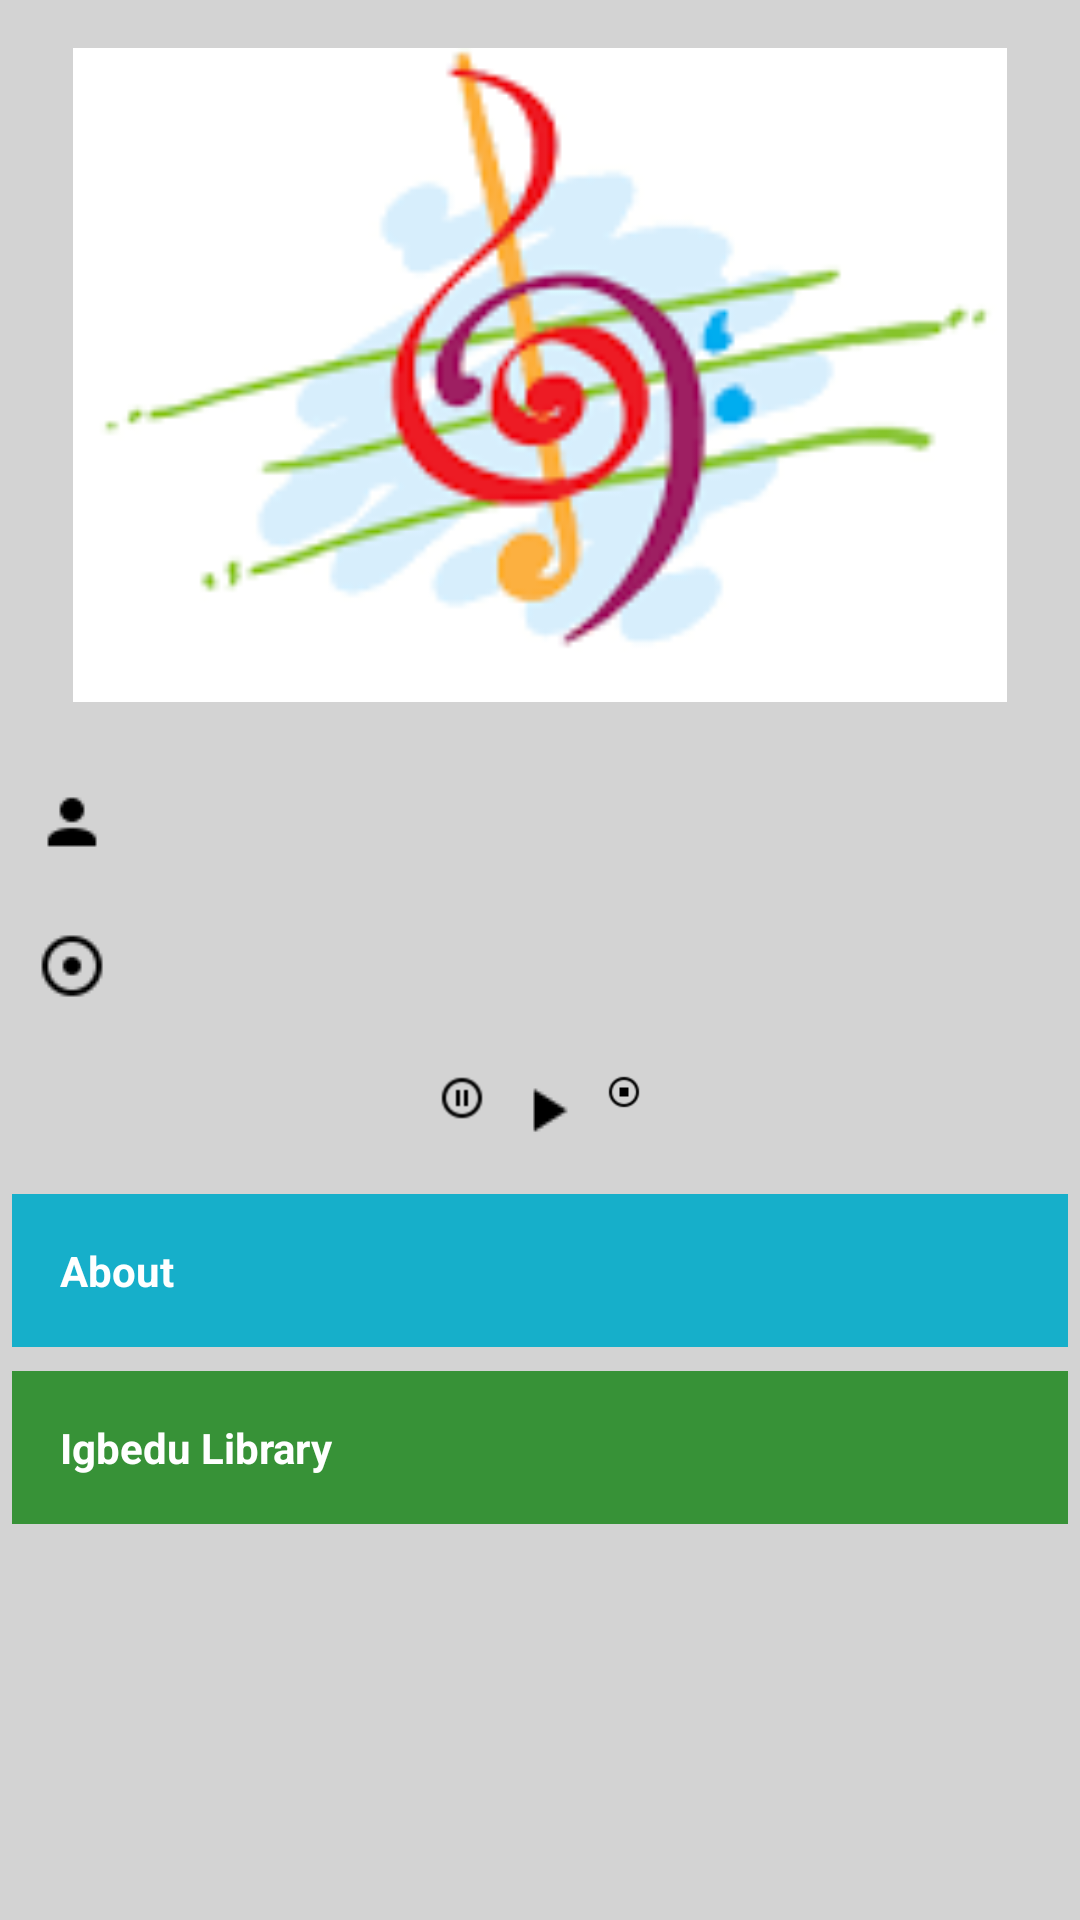

Layout XML and referenced resources for this Android screen:
<!-- AndroidManifest.xml: application theme AppTheme -->
<!-- res/layout/activity_now_playing.xml -->
<?xml version="1.0" encoding="utf-8"?>
<ScrollView xmlns:android="http://schemas.android.com/apk/res/android"
    xmlns:app="http://schemas.android.com/apk/res-auto"
    xmlns:tools="http://schemas.android.com/tools"
    android:id="@+id/list1"
    android:layout_width="match_parent"
    android:layout_height="match_parent"
    android:background="@color/background"
    android:orientation="vertical"
    tools:context=".MainActivity">

    <LinearLayout
        android:layout_width="match_parent"
        android:layout_height="match_parent"
        android:background="@color/background"
        android:orientation="vertical">

        <ImageView
            android:id="@+id/cover"
            android:layout_width="match_parent"
            android:layout_height="@dimen/app_cover_height"
            android:padding="@dimen/imageview_padding"
            android:src="@drawable/generic_cover" />

        <LinearLayout
            android:layout_width="wrap_content"
            android:layout_height="wrap_content"
            android:layout_margin="@dimen/textview_padding"
            android:orientation="horizontal">

            <ImageView
                android:layout_width="wrap_content"
                android:layout_height="wrap_content"
                android:layout_margin="@dimen/textview_margin"
                android:src="@drawable/account" />

            <TextView
                android:layout_width="wrap_content"
                android:layout_height="wrap_content"
                android:layout_margin="@dimen/textview_margin"
                tools:text="@string/default_artist"
                 />
        </LinearLayout>

        <LinearLayout
            android:layout_width="wrap_content"
            android:layout_height="wrap_content"
            android:layout_margin="@dimen/textview_padding"
            android:orientation="horizontal">

            <ImageView
                android:layout_width="wrap_content"
                android:layout_height="wrap_content"
                android:layout_margin="@dimen/textview_margin"
                android:src="@drawable/adjust" />

            <TextView
                android:layout_width="wrap_content"
                android:layout_height="wrap_content"
                android:layout_margin="@dimen/textview_margin"
                tools:text="@string/default_trackname" />
        </LinearLayout>

        <LinearLayout
            android:layout_width="wrap_content"
            android:layout_height="wrap_content"
            android:layout_gravity="center"
            android:layout_margin="@dimen/textview_padding"
            android:orientation="horizontal">

            <ImageView
                android:layout_width="wrap_content"
                android:layout_height="wrap_content"
                android:layout_margin="@dimen/textview_margin"
                android:src="@drawable/pause" />

            <ImageView
                android:layout_width="wrap_content"
                android:layout_height="wrap_content"
                android:layout_margin="@dimen/textview_margin"
                android:src="@drawable/play" />

            <ImageView
                android:layout_width="wrap_content"
                android:layout_height="wrap_content"
                android:layout_margin="@dimen/textview_margin"
                android:src="@drawable/stop" />
        </LinearLayout>

        <TextView
            android:id="@+id/welcome"
            style="@style/Legendary"
            android:layout_margin="@dimen/textview_margin"
            android:background="@color/welcome"
            android:text="@string/welcome"
            android:textStyle="bold" />

        <TextView
            android:id="@+id/library"
            style="@style/Legendary"
            android:layout_margin="@dimen/textview_margin"
            android:background="@color/igbedu_library"
            android:text="@string/library"
            android:textStyle="bold" />

    </LinearLayout>

</ScrollView>
<!-- resources referenced by this layout -->
<resources>
  <color name="background">#d3d3d3</color>
  <color name="igbedu_library">#379237</color>
  <color name="welcome">#16AFCA</color>
  <dimen name="app_cover_height">250dp</dimen>
  <dimen name="imageview_padding">16dp</dimen>
  <dimen name="textview_margin">4dp</dimen>
  <dimen name="textview_padding">8dp</dimen>
  <!-- drawable account: png bitmap (drawable, 505 bytes) -->
  <!-- drawable adjust: png bitmap (drawable, 692 bytes) -->
  <!-- drawable generic_cover: png bitmap (drawable, 4354 bytes) -->
  <!-- drawable pause: png bitmap (drawable, 675 bytes) -->
  <!-- drawable play: png bitmap (drawable, 457 bytes) -->
  <!-- drawable stop: png bitmap (drawable, 669 bytes) -->
  <string name="default_artist">Fuja</string>
  <string name="default_trackname">Here I\'m</string>
  <string name="library">Igbedu Library</string>
  <string name="welcome">About</string>
  <style name="Legendary" parent="Theme.AppCompat.Light.DarkActionBar">
          <item name="android:layout_width">match_parent</item>
          <item name="android:layout_height">wrap_content</item>
          <item name="android:gravity">center_vertical</item>
          <item name="android:padding">16dp</item>
          <item name="android:textColor">@android:color/white</item>
          <item name="android:textStyle">bold</item>
      </style>
  <style name="AppTheme" parent="Theme.AppCompat.Light.DarkActionBar">
          
          <item name="colorPrimary">@color/colorPrimary</item>
          <item name="colorPrimaryDark">@color/colorPrimaryDark</item>
          <item name="colorAccent">@color/colorAccent</item>
      </style>
  <color name="colorPrimary">#3F51B5</color>
  <color name="colorPrimaryDark">#303F9F</color>
  <color name="colorAccent">#FF4081</color>
</resources>
